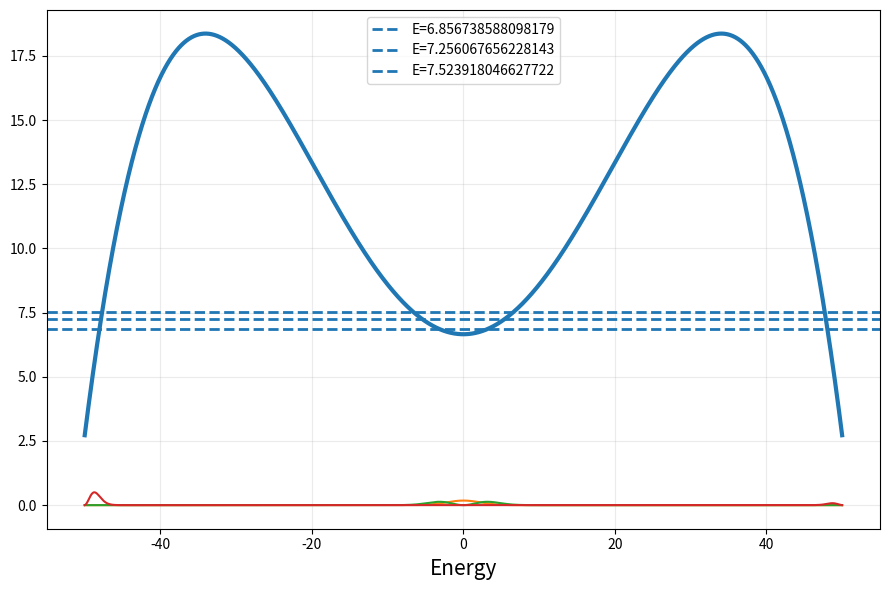

Write the Python code that produced this figure.
# nanowire_eigens.py
# Run with: python nanowire_eigens.py
# Requires: numpy, scipy, matplotlib, pandas (optional)
import numpy as np
import matplotlib.pyplot as plt
from scipy.sparse import diags
from scipy.linalg import eigh

# --- PARAMETERS (edit these if you want different values) ---
I_c = 1.0       # critical current scale
phi_c = 10 * np.pi    # characteristic phase scale
b = 1.2        # bias parameter (phase offset)
E_C = 1/2.0     # effective mass for the phi coordinate (used implicitly below)
# We use units with hbar = 1 and kinetic prefactor = -1/(2 m_eff) d^2/dphi^2

# E_C_values = [0, 0.05, 0.1, 0.5, 1]

b_values = [4.75]

# b_values = np.linspace(0, phi_c/np.sqrt(3* np.pi**2), 100)

# b_values = [1.05]

e_0 = []
e_1 = []
e_2 = []

d10 = []
d21 = []

a=0.54

for b in b_values:
    temp = []
    temp1 = []
        # --- GRID ---
    phi_min, phi_max = -50.0, 50.0
    N = 2400
    phi = np.linspace(phi_min, phi_max, N)
    dphi = phi[1] - phi[0]

    pi = np.pi
    U = I_c * ( (phi**2 + (pi*b)**2)/phi_c
            - a * (phi**4 + 6*phi**2*(pi*b)**2 + (pi*b)**4)/(2*phi_c**3) )

    kinetic = diags([np.full(N-1, 1.0), np.full(N, -2.0), np.full(N-1, 1.0)],
                    offsets=[-1,0,1]).toarray() * ( -4.0 * E_C / (dphi**2) )

    # --- HAMILTONIAN and DIAGONALIZATION ---
    H = kinetic + np.diag(U)
    num_eig = 3
    E, V = eigh(H, subset_by_index=(0, num_eig-1))
    # temp.append(E[1] - E[0])
    # temp1.append(E[2] - E[1])
    # e_0.append(E[0])
    # e_1.append(E[1])
    # e_2.append(E[2])


    # # --- RESULTS ---
    # print(f"Parameters: I_c={I_c}, phi_c={phi_c}, b={b}")
    # for i, val in enumerate(E[:6]):
    #     print(f"E[{i}] = {val:.8f}")

    # # ground and first excited
    E0, E1, E2 = E[0], E[1], E[2]
    psi0 = V[:,0]
    psi1 = V[:,1]
    psi2 = V[:,2]
    psi0 = psi0 / np.sqrt(np.sum(np.abs(psi0)**2) * dphi)
    psi1 = psi1 / np.sqrt(np.sum(np.abs(psi1)**2) * dphi)
    psi2 = psi2 / np.sqrt(np.sum(np.abs(psi2)**2) * dphi)
    plt.figure(figsize=(9,6))
    plt.plot(phi, U, linewidth=3)
    plt.plot(phi, psi0**2)
    plt.plot(phi, psi1**2)
    plt.plot(phi, psi2**2)
    # plt.plot(phi, E0 + psi0 * 0.5/np.sqrt(dphi), label=f'ground (shifted) E0={E0:.6f}')
    # plt.plot(phi, E1 + psi1 * 0.5/np.sqrt(dphi), label=f'1st excited (shifted) E1={E1:.6f}')
    plt.axhline(E0, linestyle='--', linewidth=2, label=f"E={E0}")
    plt.axhline(E1, linestyle='--', linewidth=2,label=f"E={E1}")
    plt.axhline(E2, linestyle='--', linewidth=2, label=f"E={E2}")
    plt.xlabel(r'$\phi$', fontsize=15)
    plt.xlabel(r'Energy', fontsize=15)
    # plt.title('Potential')
    plt.legend()
    plt.grid(alpha=0.25)
    plt.tight_layout()
    plt.savefig(f"energies_b{np.round(b,2)}.png")
    plt.show()

    print(np.abs(E[2] - E[1] - (E[1] - E[0]))/(E[1] - E[0]))
    # d10.append(temp)
    # d21.append(temp1)

# d21 = np.array(d21)
# d10 = np.array(d10)

# for i in range(len(d10)):
#     arr1 = np.array(d10[i])
#     arr2 = np.array(d21[i])
#     plt.plot(b_values, np.log10(np.abs(arr1 - arr2)/arr1), linewidth = 3, label=f"E_c = {E_C_values[i]}")
# plt.plot(b_values,e_0, label=r"$E_{0}$")
# plt.plot(b_values,e_1, label=r"$E_{1}$")
# plt.plot(b_values,e_2, label=r"$E_{2}$")
# plt.grid()
# plt.legend(loc="upper right")
# plt.xlabel("Magnetic Field (b)")
# plt.ylabel(r"Energies")
# plt.savefig("energies_ec.png")
# plt.show()
# plt.close()


# Normalize for plotting convenience (they should already be normalized)
# Plot potential and shifted eigenfunctions
# plt.figure(figsize=(9,6))
# plt.plot(phi, U, linewidth=3, label="Potential")
# # plt.plot(phi, E0 + psi0 * 0.5/np.sqrt(dphi), label=f'ground (shifted) E0={E0:.6f}')
# # plt.plot(phi, E1 + psi1 * 0.5/np.sqrt(dphi), label=f'1st excited (shifted) E1={E1:.6f}')
# plt.axhline(E0, linestyle='--', linewidth=2)
# plt.axhline(E1, linestyle='--', linewidth=2)
# plt.axhline(E2, linestyle='--', linewidth=2)
# plt.xlabel(r'$\phi$')
# plt.xlabel(r'Energy')
# plt.title('Potential')
# plt.legend()
# plt.grid(alpha=0.25)
# plt.tight_layout()
# plt.show()

# # Probability densities
# plt.figure(figsize=(9,4))
# plt.plot(phi, psi0**2, label='|psi0|^2')
# plt.plot(phi, psi1**2, label='|psi1|^2')
# plt.xlim(-4, 4)
# plt.xlabel('phi')
# plt.ylabel('Probability density')
# plt.title('Probability densities of ground and first excited state')
# plt.legend()
# plt.grid(alpha=0.25)
# plt.tight_layout()
# plt.show()
